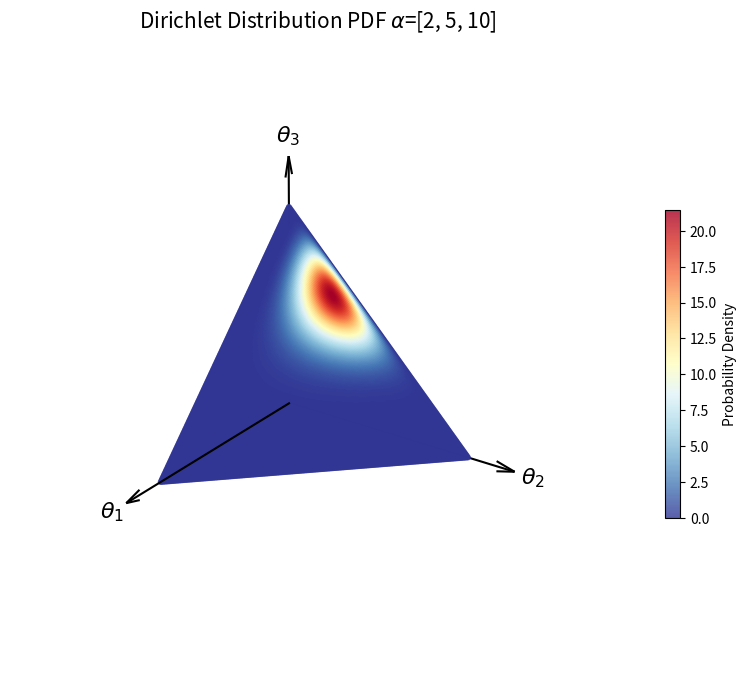

Reproduce this figure in Python.
import numpy as np
import matplotlib.pyplot as plt
from scipy.stats import dirichlet
from mpl_toolkits.mplot3d import Axes3D

def plot_dirichlet_with_arrows(alpha, n_samples=200):
    # 1. 生成网格与单纯形坐标
    x = np.linspace(0, 1, n_samples)
    y = np.linspace(0, 1, n_samples)
    X, Y = np.meshgrid(x, y)
    
    mask = X + Y <= 1
    theta1 = X[mask]
    theta2 = Y[mask]
    theta3 = np.clip(1.0 - theta1 - theta2, 0, 1) 
    
    points = np.vstack([theta1, theta2, theta3]).T
    
    # 2. 处理极值与计算 PDF
    eps = 1e-8
    safe_points = np.clip(points, eps, 1 - eps)
    safe_points /= safe_points.sum(axis=1)[:, np.newaxis]
    pdf_values = dirichlet.pdf(safe_points.T, alpha)

    # 3. 绘图准备
    fig = plt.figure(figsize=(10, 8))
    ax = fig.add_subplot(111, projection='3d')

    # 绘制 Dirichlet 分布的散点热力图
    p = ax.scatter(theta1, theta2, theta3, c=pdf_values, cmap='RdYlBu_r', s=10, alpha=0.8)
    
    # 绘制单纯形的几何轮廓（灰色虚线三角形）
    vertices = np.array([[1, 0, 0], [0, 1, 0], [0, 0, 1], [1, 0, 0]])
    ax.plot(vertices[:, 0], vertices[:, 1], vertices[:, 2], 'gray', linestyle='--', lw=1, alpha=0.5)

    # ==== 核心：绘制带有箭头的正交坐标轴 ====
    
    # 设定箭头长度稍微超出单纯形边界 (单纯形边界为 1.0)
    arrow_len = 1.25
    
    # ax.quiver(x, y, z, u, v, w) 表示起点在 (x,y,z)，方向和长度由向量 (u,v,w) 决定
    # arrow_length_ratio 控制箭头头部的大小
    ax.quiver(0, 0, 0, arrow_len, 0, 0, color='black', arrow_length_ratio=0.08, lw=1.5) # theta 1 轴
    ax.quiver(0, 0, 0, 0, arrow_len, 0, color='black', arrow_length_ratio=0.08, lw=1.5) # theta 2 轴
    ax.quiver(0, 0, 0, 0, 0, arrow_len, color='black', arrow_length_ratio=0.08, lw=1.5) # theta 3 轴

    # 将坐标轴标签“钉”在箭头末端稍微靠外的位置
    label_offset = 1.35
    ax.text(label_offset, 0, 0, r'$\theta_1$', fontsize=16, fontweight='bold', ha='center', va='center', color='black')
    ax.text(0, label_offset, 0, r'$\theta_2$', fontsize=16, fontweight='bold', ha='center', va='center', color='black')
    ax.text(0, 0, label_offset, r'$\theta_3$', fontsize=16, fontweight='bold', ha='center', va='center', color='black')
    
    # ==== 视图与排版优化 ====

    # 隐藏系统默认的 3D 边框、刻度和灰色背景板，让自定义的坐标轴更清晰
    ax.set_axis_off() 

    # 留出足够的显示空间，防止箭头和标签被截断
    ax.set_xlim([-0.1, 1.5])
    ax.set_ylim([-0.1, 1.5])
    ax.set_zlim([-0.1, 1.5])
    
    # 强制物理空间比例严格为 1:1:1，保证空间正交性
    ax.set_box_aspect([1, 1, 1]) 

    # 添加标题和颜色条
    ax.set_title(f'Dirichlet Distribution PDF $\\alpha$={alpha}', pad=20, fontsize=15)
    fig.colorbar(p, ax=ax, label='Probability Density', shrink=0.5, pad=0.05)
    
    # 调整到一个能清楚看到三个轴原点的绝佳视角
    ax.view_init(elev=25, azim=35)
    plt.show()

# 运行代码
plot_dirichlet_with_arrows(alpha=[2, 5, 10])
